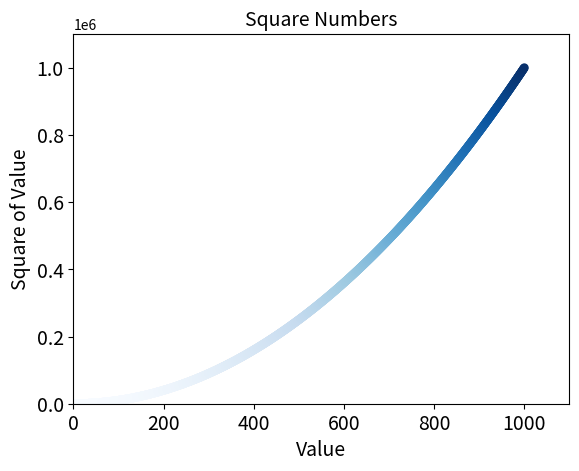

Write the Python code that produced this figure.
"""
1.edgecolor='none'删除点的轮廓
2.c='red'自定义颜色
3.使用颜色映射：渐变
4.自动保存图片
"""
import matplotlib.pyplot as plt

x_values = list(range(1, 1001))
y_values = [x**2 for x in x_values]

# plt.scatter(x_values, y_values, c='red', edgecolors='none', s=40)
# plt.scatter(x_values, y_values, c=(0, 0, 0.8), edgecolors='none', s=40)  # 自定义颜色
plt.scatter(x_values, y_values, c=y_values, cmap=plt.cm.Blues, edgecolors='none', s=40)  # 颜色映射

# 设置图表标题并给坐标轴加上标签
plt.title("Square Numbers", fontsize=14)
plt.xlabel("Value", fontsize=14)
plt.ylabel("Square of Value", fontsize=14)

# 设置刻度标记的大小
plt.tick_params(axis='both', which='major', labelsize=14)

# 设置每个坐标轴的取值范围
plt.axis([0, 1100, 0, 1100000])

plt.show()

plt.savefig('square_plot.png', bbox_inches='tight')  # 保存图片
